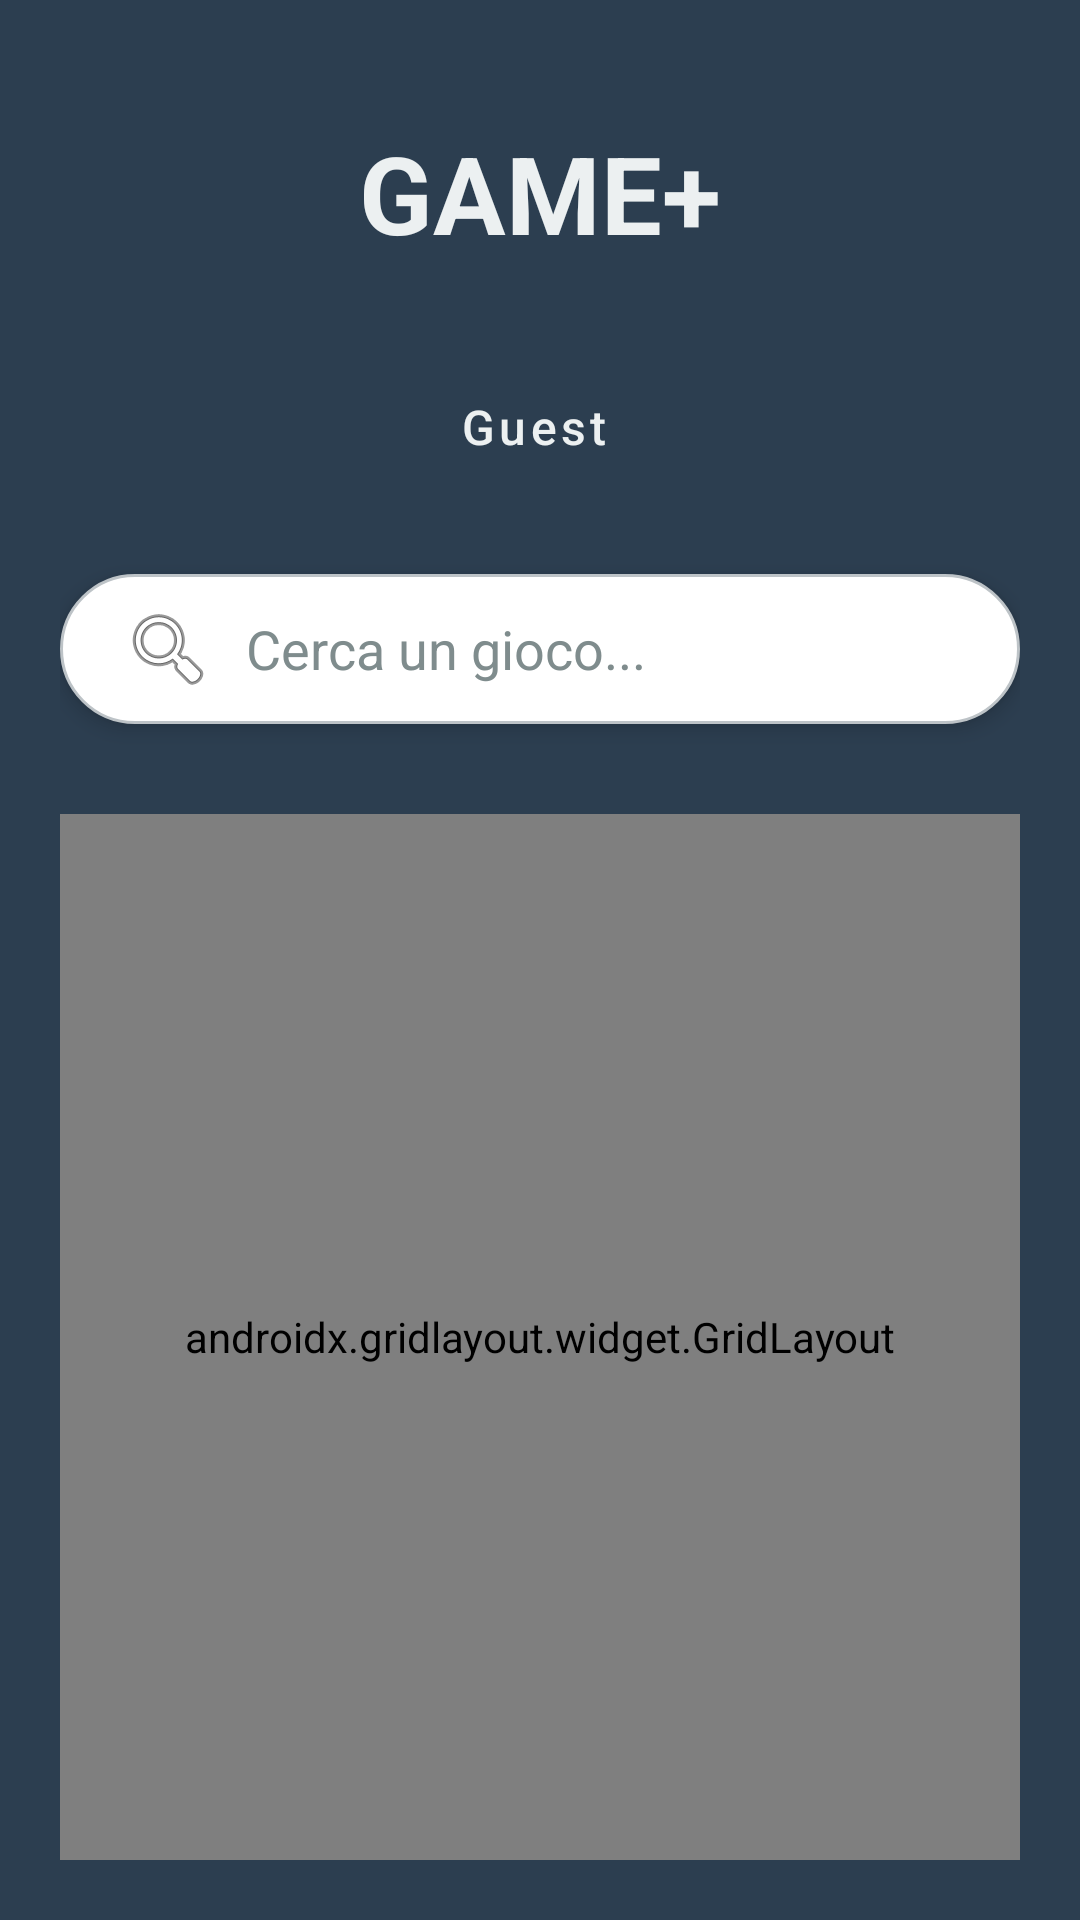

Reconstruct the res/layout file that produces this screen, plus the resources it refers to.
<!-- AndroidManifest.xml: application theme Theme.Game -->
<!-- res/layout/activity_main.xml -->
<?xml version="1.0" encoding="utf-8"?>
<LinearLayout
    xmlns:android="http://schemas.android.com/apk/res/android"
    xmlns:app="http://schemas.android.com/apk/res-auto"
    xmlns:tools="http://schemas.android.com/tools"
    android:layout_width="match_parent"
    android:layout_height="match_parent"
    android:orientation="vertical"
    android:padding="20dp"
    android:background="#2C3E50"
    android:gravity="center_horizontal">

    <TextView
        android:layout_width="wrap_content"
        android:layout_height="wrap_content"
        android:text="GAME+"
        android:textSize="36sp"
        android:textColor="#ECF0F1"
        android:textStyle="bold"
        android:layout_marginTop="20dp"
        android:layout_marginBottom="30dp"/>

    <Button
        android:id="@+id/btn_user"
        android:layout_width="wrap_content"
        android:layout_height="wrap_content"
        android:layout_marginBottom="25dp"
        android:backgroundTint="#34495E"
        android:text="Guest"
        android:textAllCaps="false"
        android:textColor="#ECF0F1"
        android:textSize="16sp"
        app:cornerRadius="12dp"
        app:icon="@android:drawable/ic_menu_myplaces"
        style="@style/Widget.MaterialComponents.Button.Icon" />

    <EditText
        android:id="@+id/search_bar"
        android:layout_width="match_parent"
        android:layout_height="50dp"
        android:layout_marginBottom="30dp"
        android:background="@drawable/search_bar_background"
        android:hint="Cerca un gioco..."
        android:paddingStart="20dp"
        android:paddingEnd="20dp"
        android:drawableStart="@android:drawable/ic_menu_search"
        android:drawablePadding="10dp"
        android:elevation="4dp"
        android:inputType="text"
        android:textColor="#2C3E50"
        android:textColorHint="#7F8C8D"
        android:importantForAutofill="no" />

    <ScrollView
        android:layout_width="match_parent"
        android:layout_height="match_parent"
        android:fillViewport="true">

        <androidx.gridlayout.widget.GridLayout
            android:id="@+id/main_grid"
            android:layout_width="match_parent"
            android:layout_height="wrap_content"
            app:columnCount="2"
            app:alignmentMode="alignMargins">

            <ImageButton
                android:id="@+id/btn_tris"
                android:layout_width="0dp"
                android:layout_height="120dp"
                android:layout_margin="8dp"
                android:background="?android:attr/selectableItemBackground"
                android:backgroundTint="#E74C3C"
                android:contentDescription="tris"
                android:scaleType="fitCenter"
                android:src="@drawable/tic_tac_toe"
                app:layout_columnWeight="1" />

            <ImageButton
                android:id="@+id/btn_sudoku"
                android:layout_width="0dp"
                android:layout_height="120dp"
                android:layout_margin="8dp"
                android:background="?android:attr/selectableItemBackground"
                android:backgroundTint="#3498DB"
                android:contentDescription="sudoku"
                android:scaleType="fitCenter"
                android:src="@drawable/sudoku"
                app:layout_columnWeight="1" />

            <ImageButton
                android:id="@+id/btn_impostore"
                android:layout_width="0dp"
                android:layout_height="120dp"
                android:layout_margin="8dp"
                android:background="?android:attr/selectableItemBackground"
                android:backgroundTint="#F1C40F"
                android:contentDescription="impostore"
                android:scaleType="fitCenter"
                android:src="@drawable/impostore"
                app:layout_columnWeight="1" />

            <ImageButton
                android:id="@+id/btn_dama"
                android:layout_width="0dp"
                android:layout_height="120dp"
                android:layout_margin="8dp"
                android:background="?android:attr/selectableItemBackground"
                android:backgroundTint="#2ECC71"
                android:contentDescription="dama"
                android:scaleType="fitCenter"
                android:src="@drawable/dama"
                app:layout_columnWeight="1" />

            <ImageButton
                android:id="@+id/btn_obbligo_verita"
                android:layout_width="0dp"
                android:layout_height="120dp"
                android:layout_margin="8dp"
                android:background="?android:attr/selectableItemBackground"
                android:backgroundTint="#9B59B6"
                android:contentDescription="obbligo o verità"
                android:scaleType="fitCenter"
                android:src="@drawable/obbligo_o_verita"
                app:layout_columnWeight="1" />

            <ImageButton
                android:id="@+id/btn_impiccato"
                android:layout_width="0dp"
                android:layout_height="120dp"
                android:layout_margin="8dp"
                android:background="?android:attr/selectableItemBackground"
                android:backgroundTint="#7F8C8D"
                android:contentDescription="impiccato"
                android:scaleType="fitCenter"
                android:src="@drawable/impiccato"
                app:layout_columnWeight="1" />

            <ImageButton
                android:id="@+id/btn_tap_challenge"
                android:layout_width="0dp"
                android:layout_height="120dp"
                android:layout_margin="8dp"
                android:background="?android:attr/selectableItemBackground"
                android:backgroundTint="#E67E22"
                android:contentDescription="tap challenge"
                android:scaleType="fitCenter"
                android:src="@drawable/tap_challenge"
                app:layout_columnWeight="1" />

            <ImageButton
                android:id="@+id/btn_flappy_bird"
                android:layout_width="0dp"
                android:layout_height="120dp"
                android:layout_margin="8dp"
                android:background="?android:attr/selectableItemBackground"
                android:backgroundTint="#F39C12"
                android:contentDescription="flappy bird"
                android:scaleType="fitCenter"
                android:src="@drawable/flappy_bird"
                app:layout_columnWeight="1" />

            <ImageButton
                android:id="@+id/btn_indovina_parola"
                android:layout_width="0dp"
                android:layout_height="120dp"
                android:layout_margin="8dp"
                android:background="?android:attr/selectableItemBackground"
                android:backgroundTint="#8E44AD"
                android:contentDescription="indovina la parola"
                android:scaleType="fitCenter"
                android:src="@drawable/heads_up"
                app:layout_columnWeight="1" />

            <ImageButton
                android:id="@+id/btn_random_tools"
                android:layout_width="0dp"
                android:layout_height="120dp"
                android:layout_margin="8dp"
                android:background="?android:attr/selectableItemBackground"
                android:backgroundTint="#F39C12"
                android:contentDescription="moneta e dadi"
                android:scaleType="fitCenter"
                android:src="@drawable/random_tools"
                app:layout_columnWeight="1" />

            <ImageButton
                android:id="@+id/btn_scegli_numero"
                android:layout_width="0dp"
                android:layout_height="120dp"
                android:layout_margin="8dp"
                android:background="?android:attr/selectableItemBackground"
                android:backgroundTint="#16A085"
                android:contentDescription="scegli un numero"
                android:scaleType="fitCenter"
                android:src="@drawable/random_number"
                app:layout_columnWeight="1" />

            <ImageButton
                android:id="@+id/btn_charades"
                android:layout_width="0dp"
                android:layout_height="120dp"
                android:layout_margin="8dp"
                android:background="?android:attr/selectableItemBackground"
                android:backgroundTint="#E67E22"
                android:contentDescription="charades mimo"
                android:scaleType="fitCenter"
                android:src="@drawable/charades"
                app:layout_columnWeight="1" />

            <ImageButton
                android:id="@+id/btn_ricco"
                android:layout_width="0dp"
                android:layout_height="120dp"
                android:layout_margin="8dp"
                android:background="?android:attr/selectableItemBackground"
                android:backgroundTint="#2980B9"
                android:contentDescription="chi vuol essere ricco"
                android:scaleType="fitCenter"
                android:src="@drawable/chi_vuol_essere_ricco"
                app:layout_columnWeight="1" />

            <ImageButton
                android:id="@+id/btn_fanta"
                android:layout_width="0dp"
                android:layout_height="120dp"
                android:layout_margin="8dp"
                android:background="?android:attr/selectableItemBackground"
                android:backgroundTint="#FFD700"
                android:contentDescription="fanta"
                android:scaleType="fitCenter"
                android:src="@drawable/logofantaplus"
                app:layout_columnWeight="1" />

        </androidx.gridlayout.widget.GridLayout>

    </ScrollView>

</LinearLayout>
<!-- resources referenced by this layout -->
<resources>
  <!-- drawable charades: png bitmap (drawable, 314272 bytes) -->
  <!-- drawable chi_vuol_essere_ricco: png bitmap (drawable, 472558 bytes) -->
  <!-- drawable dama: png bitmap (drawable, 331426 bytes) -->
  <!-- drawable flappy_bird: png bitmap (drawable, 340340 bytes) -->
  <!-- drawable heads_up: png bitmap (drawable, 360806 bytes) -->
  <!-- drawable impiccato: png bitmap (drawable, 290514 bytes) -->
  <!-- drawable impostore: png bitmap (drawable, 343566 bytes) -->
  <!-- drawable logofantaplus: png bitmap (drawable, 309447 bytes) -->
  <!-- drawable obbligo_o_verita: png bitmap (drawable, 353267 bytes) -->
  <!-- drawable random_number: png bitmap (drawable, 334521 bytes) -->
  <!-- drawable random_tools: png bitmap (drawable, 362422 bytes) -->
  <!-- drawable search_bar_background (drawable) -->
  <?xml version="1.0" encoding="utf-8"?>
  
  <shape xmlns:android="http://schemas.android.com/apk/res/android">
      <solid android:color="#FFFFFF" /> <corners android:radius="25dp" /> <stroke
      android:width="1dp"
      android:color="#BDC3C7" />
  </shape>
  <!-- drawable sudoku: png bitmap (drawable, 305059 bytes) -->
  <!-- drawable tap_challenge: png bitmap (drawable, 349388 bytes) -->
  <!-- drawable tic_tac_toe: png bitmap (drawable, 332462 bytes) -->
  <style name="Theme.Game" parent="Base.Theme.GamePlus" />
  <style name="Base.Theme.GamePlus" parent="Theme.Material3.DayNight.NoActionBar">
      </style>
</resources>
